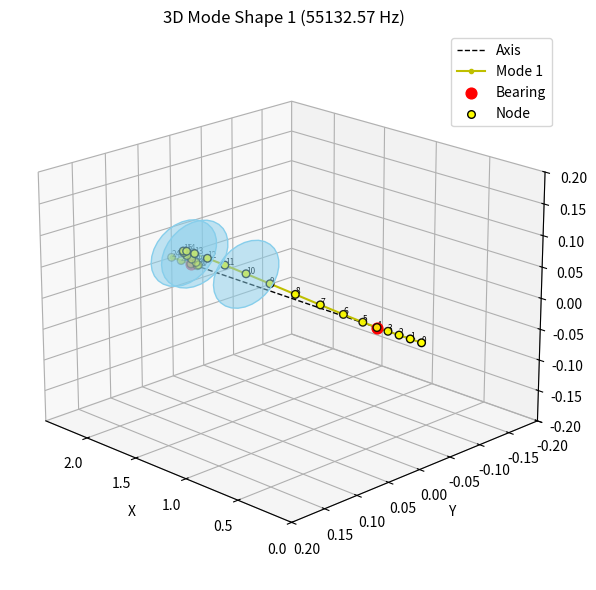
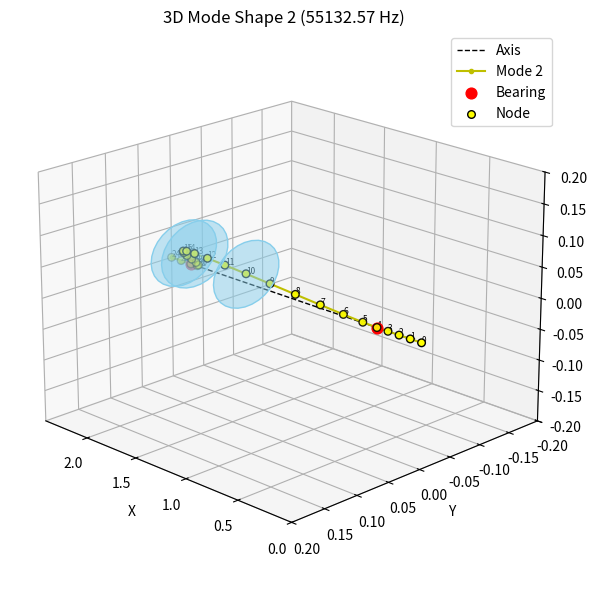
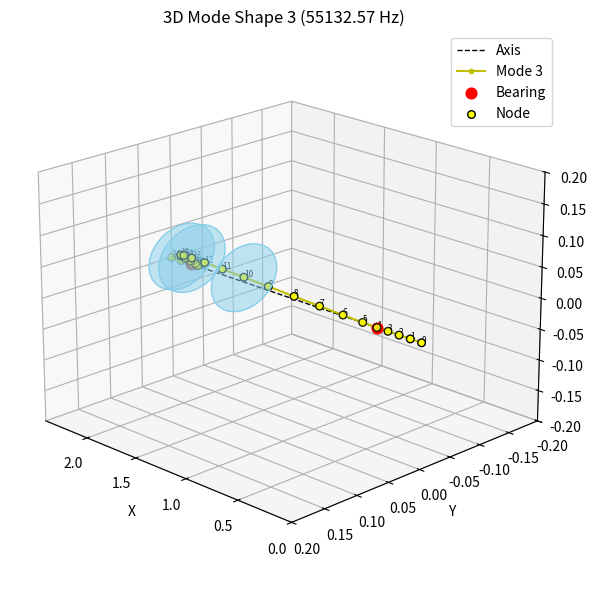
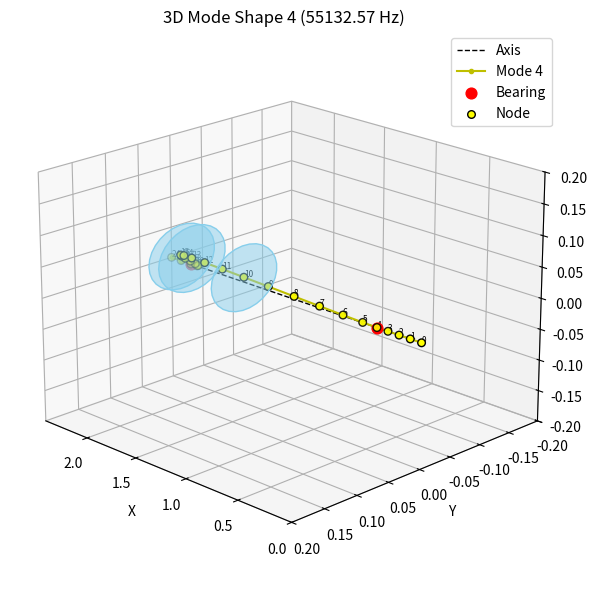
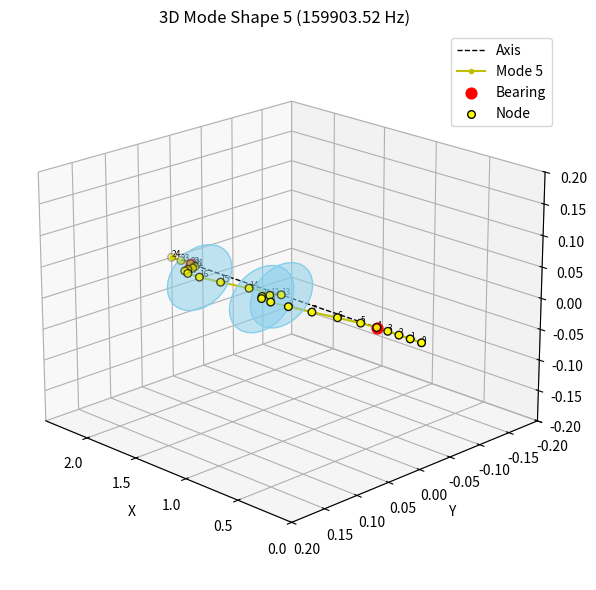
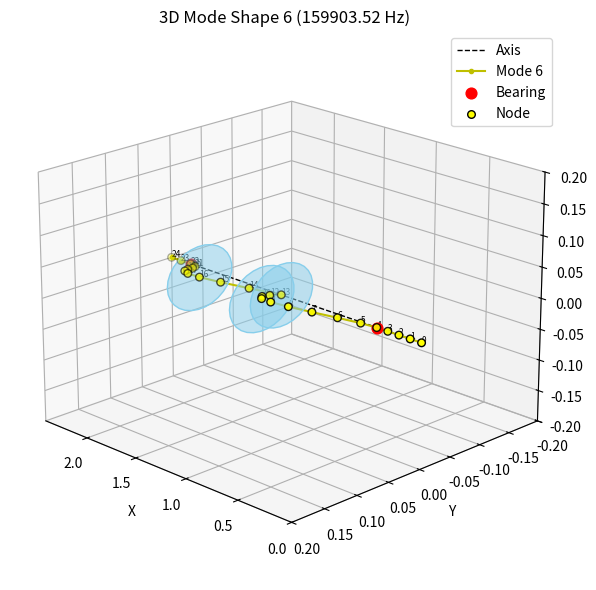
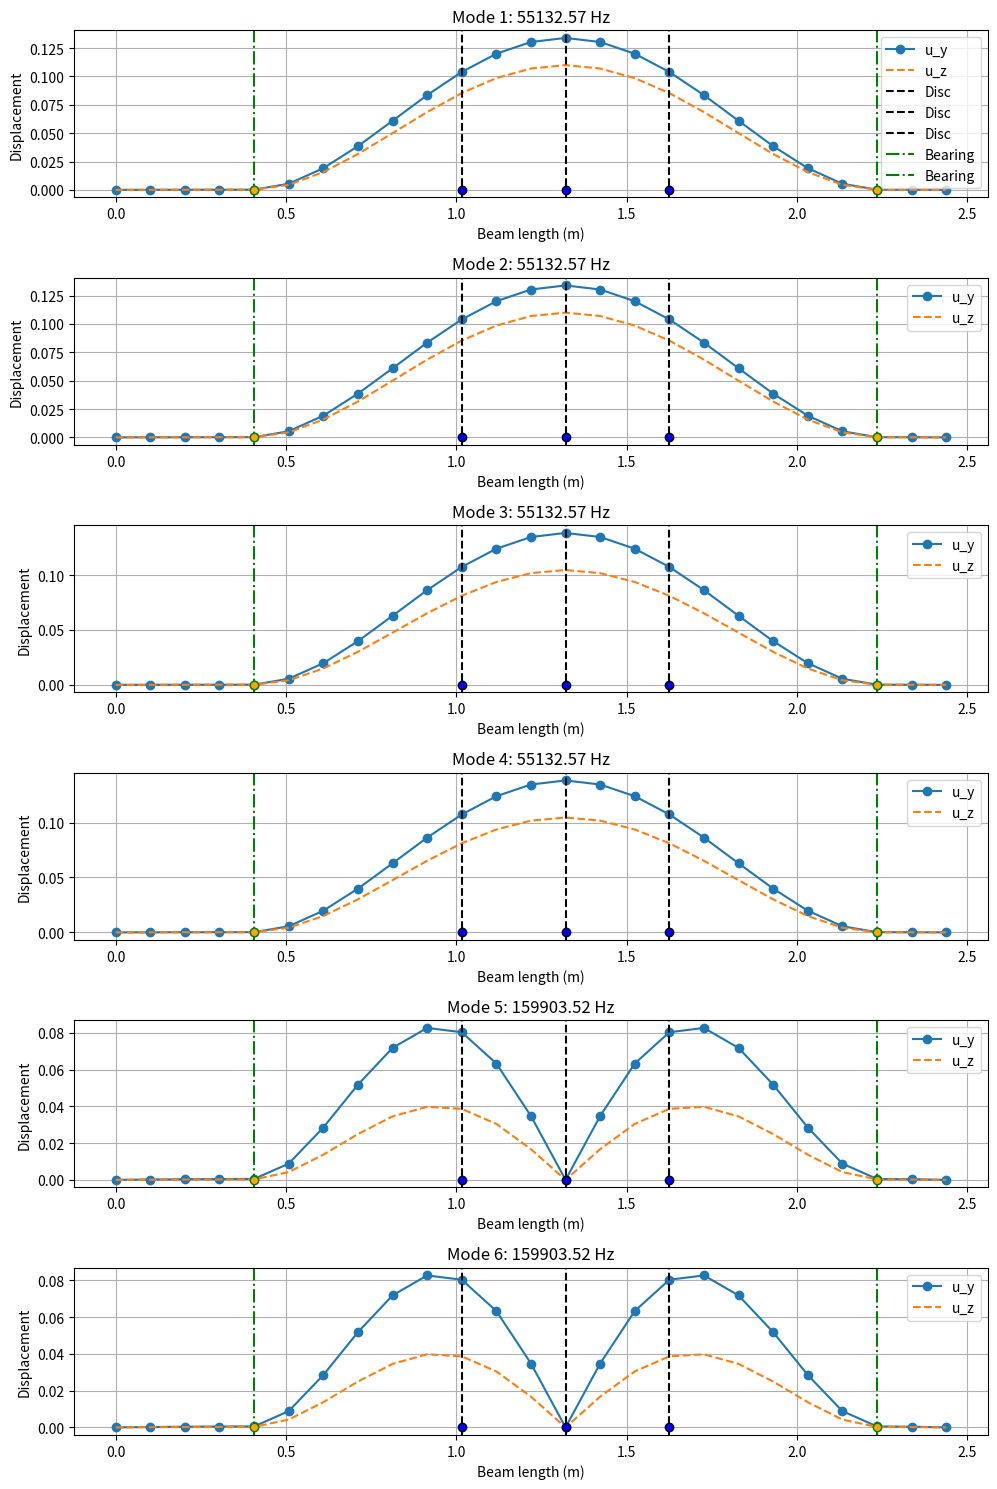

Here is the Python script that generated these plots, in order:
# -*- coding: utf-8 -*-
"""
Created on Wed May  7 15:14:36 2025

@author: kimly, Busoj
"""

import numpy as np
import matplotlib.pyplot as plt
from scipy.linalg import eigh, eig
from mpl_toolkits.mplot3d import Axes3D
from mpl_toolkits.mplot3d.art3d import Poly3DCollection


# === USER INPUT FOR BEAM AND MATERIAL PROPERTIES ===
print("\n=== Define the beam and material properties ===")
L = 2.4384 # float(input("Total beam length [m]: "))
Dinner = 0.0125 # float(input("Inner diameter of beam [m]: "))
Douter  = 0.051 # float(input("Outer diameter of beam [m]: "))
rho = 7.8334E-6 # float(input("Density [kg/m^3]: "))
E = 2.0684E8 # float(input("Young's modulus [Pa]: "))
Omega = 1000/60*2*np.pi # float(input("Spin speed [rad/s]: "))

I = (np.pi / 64) * (Douter**4 - Dinner**4)  # Moment of inertia for hollow circular cross-section [m^4]
A = (np.pi / 4) * (Douter**2 - Dinner**2)   # Cross-sectional area for hollow cylinder [m^2]


# === FEM discretization ===
n_elem = 24
n_nodes = n_elem + 1
dof_per_node = 4                            # 4 DOF: u_y, theta_z, u_z, theta_y
total_dof = dof_per_node * n_nodes
dx = L / n_elem                             # Element length

# === Element matrices (8x8) ===
def beam_element_matrices_3D(E, I, rho, A, L):
    # 4x4 stiffness matrix for bending
    K_local = (E * I / L**3) * np.array([
        [12, 6*L, -12, 6*L],
        [6*L, 4*L**2, -6*L, 2*L**2],
        [-12, -6*L, 12, -6*L],
        [6*L, 2*L**2, -6*L, 4*L**2]
    ])
    
    # 4x4 consistent mass matrix
    M_local = (rho * A * L / 420) * np.array([
        [156, 22*L, 54, -13*L],
        [22*L, 4*L**2, 13*L, -3*L**2],
        [54, 13*L, 156, -22*L],
        [-13*L, -3*L**2, -22*L, 4*L**2]
    ])
    
    # 8x8 Element matrices in 3D
    K_e = np.zeros((8, 8))
    M_e = np.zeros((8, 8))
    
    # Fill 8x8 matrices (see notes)
    K_e[np.ix_([0,1,4,5],[0,1,4,5])] = K_local
    M_e[np.ix_([0,1,4,5],[0,1,4,5])] = M_local
    
    K_e[np.ix_([2,3,6,7],[2,3,6,7])] = K_local
    M_e[np.ix_([2,3,6,7],[2,3,6,7])] = M_local
    
    
    return K_e, M_e

# === Initialize global matrices ===
K_global = np.zeros((total_dof, total_dof))
M_global = np.zeros((total_dof, total_dof))
G_global = np.zeros((total_dof, total_dof))


# === Assembly ===
for e in range(n_elem):
    k_e, m_e = beam_element_matrices_3D(E, I, rho, A, dx)
    dof_map = [
        4*e, 4*e+1, 4*e+2, 4*e+3,
        4*e+4, 4*e+5, 4*e+6, 4*e+7
    ]
    
    for i in range(8):
        for j in range(8):
            K_global[dof_map[i], dof_map[j]] += k_e[i, j]
            M_global[dof_map[i], dof_map[j]] += m_e[i, j]
                          

#=============================================================================================================================
# === USER INPUT FOR 2 DISCS ===
print("\n=== Define 2 Rigid Discs ===")
disc1_pos = 10  # float(input("Disc 1 position [m]: "))   # [m] position along beam
disc1_diam = 0.1047 # float(input("Disc 1 diameter [m]: "))   # [m] diameter of rigid disc
disc1_thick = 0.0506 # float(input("Disc 1 thickness [m]: "))   # [m] axial thickness
disc1_density = 7.8334E-6 # float(input("Disc 1 density [kg/m^3]: "))   # [kg/m³] (same as beam material)

disc2_pos = 13 # float(input("Disc 2 position [m]: "))
disc2_diam = 0.1047 # float(input("Disc 2 diameter [m]: "))
disc2_thick = 0.0506 # float(input("Disc 2 thickness [m]: "))
disc2_density = 7.8334E-6 # float(input("Disc 2 density [kg/m^3]: "))

disc3_pos = 16 # float(input("Disc 2 position [m]: "))
disc3_diam = 0.1047 # float(input("Disc 2 diameter [m]: "))
disc3_thick = 0.0506 # float(input("Disc 2 thickness [m]: "))
disc3_density = 7.8334E-6 # float(input("Disc 2 density [kg/m^3]: "))


# === Add Discs ===
# Store all disc properties in a list of dictionaries
discs = [
    {'pos': disc1_pos, 'diameter': disc1_diam, 'thickness': disc1_thick, 'density': disc1_density},
    {'pos': disc2_pos, 'diameter': disc2_diam, 'thickness': disc2_thick, 'density': disc2_density},
    {'pos': disc3_pos, 'diameter': disc3_diam, 'thickness': disc3_thick, 'density': disc3_density}
]

# === ADD DISCS TO GLOBAL MASS MATRIX ===
for disc in discs:
    r = disc['diameter'] / 2
    m = disc['density'] * np.pi * r**2 * disc['thickness']  # Mass of the disc
    J = (1/4) * m * r**2 + (1/12) * m * disc['thickness']**2  # Rotational inertia about diameter axis (appropriate for lateral bending)
    I = 0.5 * m * r**2 # Polar moment of inertia for the disc (used in gyroscopic effects)

    # Map position to nearest node
    node = np.clip(disc['pos'], 0, n_nodes - 1)  # Ensure within bounds

    dof_uy = 4 * node   # v (Y translation)
    dof_theta_z = dof_uy + 1  # θz (rotation about Z)
    dof_uz= dof_uy + 2   # w (Z translation)
    dof_theta_y = dof_uy + 3 # θy (rotation about Y)

    # Add disc mass to translational DOFs
    M_global[dof_uy, dof_uy] += m
    M_global[dof_uz, dof_uz] += m
    
    # Add disc rotational inertia to rotational DOFs
    M_global[dof_theta_y, dof_theta_y] += J
    M_global[dof_theta_z, dof_theta_z] += J
    
    # Add gyroscopic matrix contributions
    G_local = np.array([
        [0,      0,      0, -I * Omega],
        [0,      0,  I * Omega, 0],
        [0, -I * Omega, 0,     0],
        [I * Omega, 0, 0,      0]
    ])

    # Map local [u_y, theta_z, u_z, theta_y] into global
    dof_indices = [dof_uy, dof_theta_z, dof_uz, dof_theta_y]

    for i in range(4):
        for j in range(4):
            G_global[dof_indices[i], dof_indices[j]] += G_local[i, j]


# === USER INPUT FOR FLEXIBLE BEARINGS ===
print("\n=== Define 2 Bearings ===")
bear1_pos = 4 # float(input("Bearing 1 position [m]: "))   # [m] position along beam
bear1_k = 1e6 # float(input("Bearing 1 translational stiffness [N/m]: ")) # [N/m] translational stiffness (flexibility of the bearing)
bear1_kr = 1e6 # float(input("Bearing 1 rotational stiffness [Nm/rad]: ")) # [Nm/rad] rotational stiffness of bearing (optional)

bear2_pos = 22 # float(input("Bearing 2 position [m]: "))
bear2_k = 1e6 # float(input("Bearing 2 translational stiffness [N/m]: "))
bear2_kr = 1e6 # float(input("Bearing 2 rotational stiffness [Nm/rad]: "))


# === Add Bearings ===
# Store bearing properties
bearings = [
    {'pos': bear1_pos, 'k': bear1_k, 'kr': bear1_kr},
    {'pos': bear2_pos, 'k': bear2_k, 'kr': bear2_kr}
]

# === ADD BEARING STIFFNESS TO GLOBAL STIFFNESS MATRIX ===

for b in bearings:
    node = int(b['pos'])
    node = np.clip(node, 0, n_nodes - 1)

    dof_v = 4 * node   # v (Y direction)
    dof_theta_z = dof_v + 1   # θz (about Z)
    dof_w = dof_v + 2    # w (Z direction)
    dof_theta_y = dof_v + 3   # θy (about Y)
    
    # Add translational stiffness
    K_global[dof_v, dof_v] += b['k']
    K_global[dof_w, dof_w] += b['k']
    
    # Add rotational stiffness
    K_global[dof_theta_y, dof_theta_y] += b['kr']
    K_global[dof_theta_z, dof_theta_z] += b['kr']
    

    
#=============================================================================================================================  
   
# === Boundary conditions (simply supported at both ends in Y and Z) ===
# Fix displacements u_y, u_z at node 0 and node n_nodes-1
constrained_dofs = [
    0, 2,                      # u_y0, u_z0
    dof_per_node*(n_nodes-1),  # u_y at last node
    dof_per_node*(n_nodes-1)+2 # u_z at last node
]
free_dofs = np.setdiff1d(np.arange(total_dof), constrained_dofs)

# === Reduce matrices ===
K_reduced = K_global[np.ix_(free_dofs, free_dofs)]
M_reduced = M_global[np.ix_(free_dofs, free_dofs)]
G_reduced = G_global[np.ix_(free_dofs, free_dofs)]
I = np.eye(M_reduced.shape[0])                  # Identity matrix

# Build A and B matrices
A_mat = np.block([
    [G_reduced, M_reduced],
    [I, np.zeros_like(M_reduced)]
])

B_mat = np.block([
    [K_reduced, np.zeros_like(M_reduced)],
    [np.zeros_like(M_reduced), -I]
])

# Solve generalized eigenvalue problem: A x_dot + B x = 0
eigvals, eigvecs = eig(-B_mat, A_mat)  # Notice negative sign to match equation

# Extract natural frequencies from eigenvalues
omega = np.abs(np.imag(eigvals))  # rad/s
numerical_freqs = omega / (2 * np.pi)       # Hz

# Ordering natural frequencies from lowest to highest
sorted_indices = np.argsort(numerical_freqs)
eigvecs = eigvecs[:, sorted_indices]
numerical_freqs = numerical_freqs[sorted_indices]


# ====================================================== Print natural frequencies ======================================================
print("Numerical Natural frequencies (Hz):")
for i, f in enumerate(numerical_freqs[:12]):
    print(f"w_{i+1}: {f:.2f} Hz")

# === Plot mode shapes (u_y and u_z) ===
# ====================================================== PLot 3D ======================================================

# Define number of modeshapes plotted
n_modes = min(6, len(numerical_freqs))
x = np.linspace(0, L, n_nodes)

# creating a 3D Disc
def create_disc(x_center, y_center, z_center, radius, num_points=30):
    theta = np.linspace(0, 2 * np.pi, num_points)
    y = y_center + radius * np.cos(theta)
    z = z_center + radius * np.sin(theta)
    x = np.full_like(y, x_center)
    return list(zip(x, y, z))

# 3D-Plot for every modeshape
for i in range(n_modes):
    fig = plt.figure(figsize=(8, 6))
    ax = fig.add_subplot(111, projection='3d')

    full_mode = np.zeros(total_dof)
    eigvec_displacement = eigvecs[M_reduced.shape[0]:, i]
    full_mode[free_dofs] = np.abs(eigvec_displacement)

    v = full_mode[0::4]
    w = full_mode[2::4]

    y_def = v
    z_def = w

    # Axis not deformed
    ax.plot(x, np.zeros_like(x), np.zeros_like(x), 'k--', linewidth=1, label='Axis')

    # Axis defomrmed
    ax.plot(x, y_def, z_def, 'y.-', label=f'Mode {i+1}')

    # Discs
    for disc in discs:
        node = int(disc['pos'])
        disc_points = create_disc(x[node], y_def[node], z_def[node], radius=0.05)
        disc_poly = Poly3DCollection([disc_points], color='skyblue', alpha=0.5)
        ax.add_collection3d(disc_poly)

    # Bearings
    for b in bearings:
        node = int(b['pos'])
        ax.scatter(x[node], y_def[node], z_def[node], c='r', s=60, label='Bearing' if b == bearings[0] else "")

    # Nodes
    ax.scatter(x, y_def, z_def, c='yellow', edgecolors='k', s=30, label='Node')
    for idx in range(n_nodes):
        ax.text(x[idx], y_def[idx], z_def[idx], str(idx), fontsize=6)

    ax.set_xlim(0, L)
    ax.set_ylim(-0.2, 0.2)
    ax.set_zlim(-0.2, 0.2)
    ax.set_xlabel('X')
    ax.set_ylabel('Y')
    ax.set_zlabel('Z')
    ax.set_title(f"3D Mode Shape {i+1} ({numerical_freqs[i]:.2f} Hz)")
    ax.view_init(elev=20, azim=135)
    ax.legend()

    plt.tight_layout()
    plt.show()



# ====================================================== PLot 2D ======================================================
x = np.linspace(0, L, n_nodes)
n_modes = min(6, len(numerical_freqs))

fig = plt.figure(figsize=(10, 2.5 * n_modes)) 
for i in range(n_modes):
    full_mode = np.zeros(total_dof)
    eigvec_displacement = eigvecs[M_reduced.shape[0]:, i]
    full_mode[free_dofs] = np.abs(eigvec_displacement)

    v = full_mode[0::4]
    w = full_mode[2::4]

    ax = fig.add_subplot(n_modes, 1, i+1)
    plt.plot(x, v, '-o', label='u_y')
    plt.plot(x, w, '--', label='u_z')

    # === Mark disc positions (now using node indices directly) ===
    for disc in discs:
        disc_node = int(disc['pos'])
        disc_x = x[disc_node]
        plt.axvline(x=disc_x, color='k', linestyle='--', label='Disc' if i == 0 else "")
        plt.plot(disc_x, 0, 'ko', markerfacecolor='blue')

    # === Mark bearing positions (also node indices) ===
    for b in bearings:
        bear_node = int(b['pos'])
        bear_x = x[bear_node]
        plt.axvline(x=bear_x, color='g', linestyle='-.', label='Bearing' if i == 0 else "")
        plt.plot(bear_x, 0, 'go', markerfacecolor='orange')

    plt.title(f"Mode {i+1}: {numerical_freqs[i]:.2f} Hz")
    plt.xlabel("Beam length (m)")
    plt.ylabel("Displacement")
    plt.legend(loc='upper right')
    plt.grid(True)

plt.tight_layout()
plt.show()
